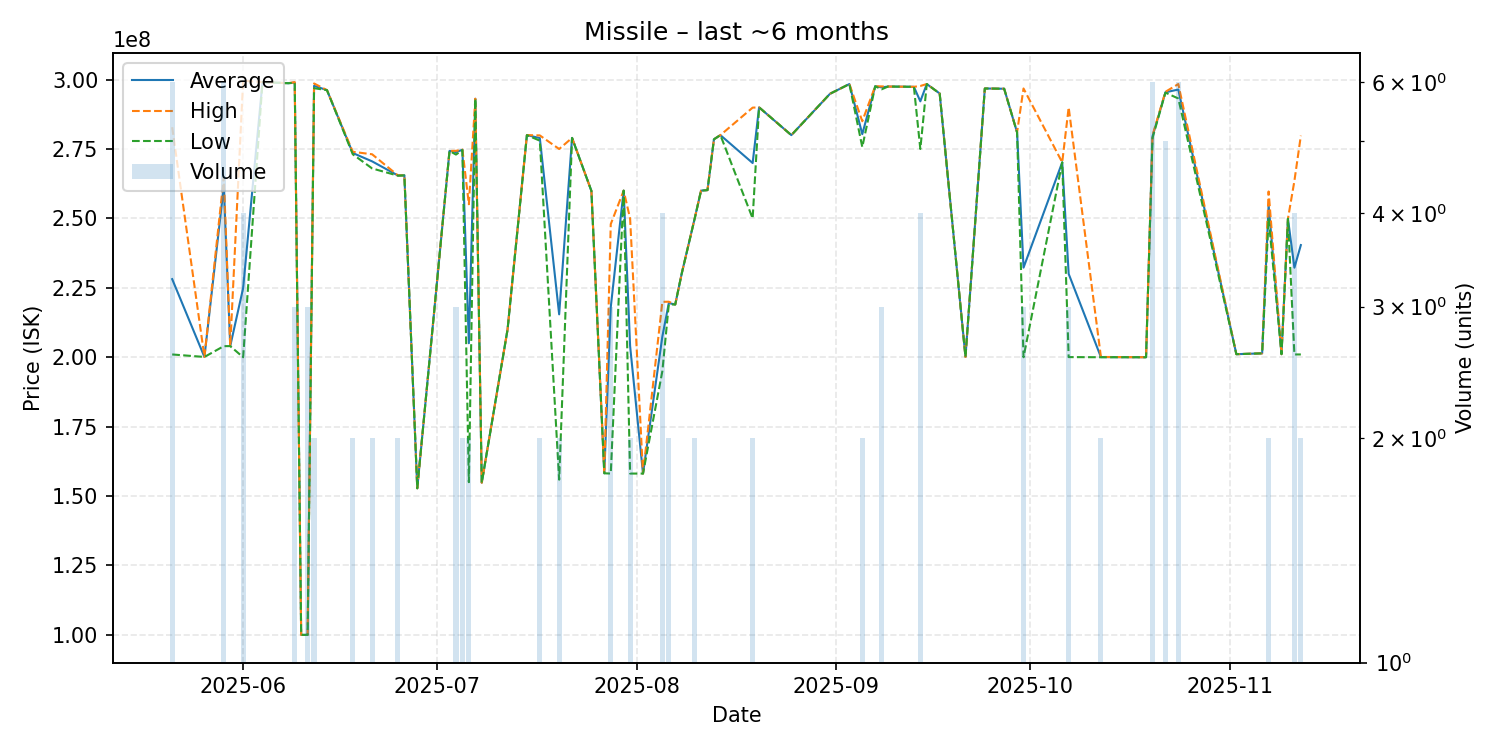

Source data for this figure (header and first rows):
date, average, highest, lowest, order_count, volume
2025-05-21, 228133333, 282850000, 201000000, 5, 6
2025-05-26, 200100000, 200100000, 200100000, 1, 1
2025-05-29, 261500000, 264900000, 204000000, 6, 6
2025-05-30, 204000000, 204000000, 204000000, 1, 1
2025-06-01, 224900000, 299600000, 200000000, 2, 4
2025-06-04, 299100000, 299100000, 299100000, 1, 1
2025-06-08, 298700000, 298700000, 298700000, 1, 1
2025-06-09, 298933333, 299100000, 298850000, 3, 3
2025-06-10, 100000000, 100000000, 100000000, 1, 1
2025-06-11, 100000000, 100000000, 100000000, 1, 3
2025-06-12, 297750000, 298600000, 296900000, 2, 2
2025-06-14, 296200000, 296200000, 296200000, 1, 1
2025-06-18, 273550000, 274000000, 273100000, 2, 2
2025-06-21, 270550000, 273100000, 268000000, 2, 2
2025-06-25, 265450000, 265500000, 265400000, 2, 2
2025-06-26, 265500000, 265500000, 265500000, 1, 1
2025-06-28, 152800000, 152800000, 152800000, 1, 1
2025-07-03, 274300000, 274300000, 274300000, 1, 1
2025-07-04, 273900000, 274350000, 273000000, 3, 3
2025-07-05, 274700000, 274800000, 274600000, 2, 2
2025-07-06, 205050000, 255100000, 155000000, 2, 2
2025-07-07, 293100000, 293100000, 293100000, 1, 1
2025-07-08, 154800000, 154800000, 154800000, 1, 1
2025-07-12, 210000000, 210000000, 210000000, 1, 1
2025-07-15, 280000000, 280000000, 280000000, 1, 1
2025-07-17, 278950000, 279900000, 278000000, 2, 2
2025-07-20, 215450000, 275000000, 155900000, 2, 2
2025-07-22, 279000000, 279000000, 279000000, 1, 1
2025-07-25, 259900000, 259900000, 259900000, 1, 1
2025-07-27, 158200000, 158200000, 158200000, 1, 1
2025-07-28, 218000000, 247950000, 158100000, 3, 3
2025-07-30, 260000000, 260000000, 260000000, 1, 1
2025-07-31, 204050000, 250000000, 158100000, 2, 2
2025-08-02, 158100000, 158100000, 158100000, 1, 1
2025-08-05, 207450000, 219950000, 194950000, 4, 4
2025-08-06, 219500000, 220000000, 219000000, 2, 2
2025-08-07, 219000000, 219000000, 219000000, 1, 1
2025-08-08, 230100000, 230100000, 230100000, 1, 1
2025-08-10, 249850000, 249900000, 249800000, 2, 2
2025-08-11, 260000000, 260000000, 260000000, 1, 1
2025-08-12, 260200000, 260200000, 260200000, 1, 1
2025-08-13, 278500000, 278500000, 278500000, 1, 1
2025-08-14, 280000000, 280000000, 280000000, 1, 1
2025-08-19, 269950000, 289900000, 250000000, 2, 2
2025-08-20, 290000000, 290000000, 290000000, 1, 1
2025-08-25, 280000000, 280000000, 280000000, 1, 1
2025-08-31, 294900000, 294900000, 294900000, 1, 1
2025-09-03, 298400000, 298400000, 298400000, 1, 1
2025-09-05, 280350000, 285000000, 275700000, 2, 2
2025-09-07, 297600000, 297600000, 297600000, 1, 1
2025-09-08, 297200000, 297550000, 296500000, 3, 3
2025-09-09, 297500000, 297500000, 297500000, 1, 1
2025-09-13, 297400000, 297400000, 297400000, 1, 1
2025-09-14, 292175000, 297700000, 275000000, 4, 4
2025-09-15, 298400000, 298400000, 298400000, 1, 1
2025-09-17, 295000000, 295000000, 295000000, 1, 1
2025-09-21, 200100000, 200100000, 200100000, 1, 1
2025-09-24, 296800000, 296800000, 296800000, 1, 1
2025-09-27, 296700000, 296700000, 296700000, 1, 1
2025-09-29, 281000000, 281000000, 281000000, 1, 1
... 15 more rows
